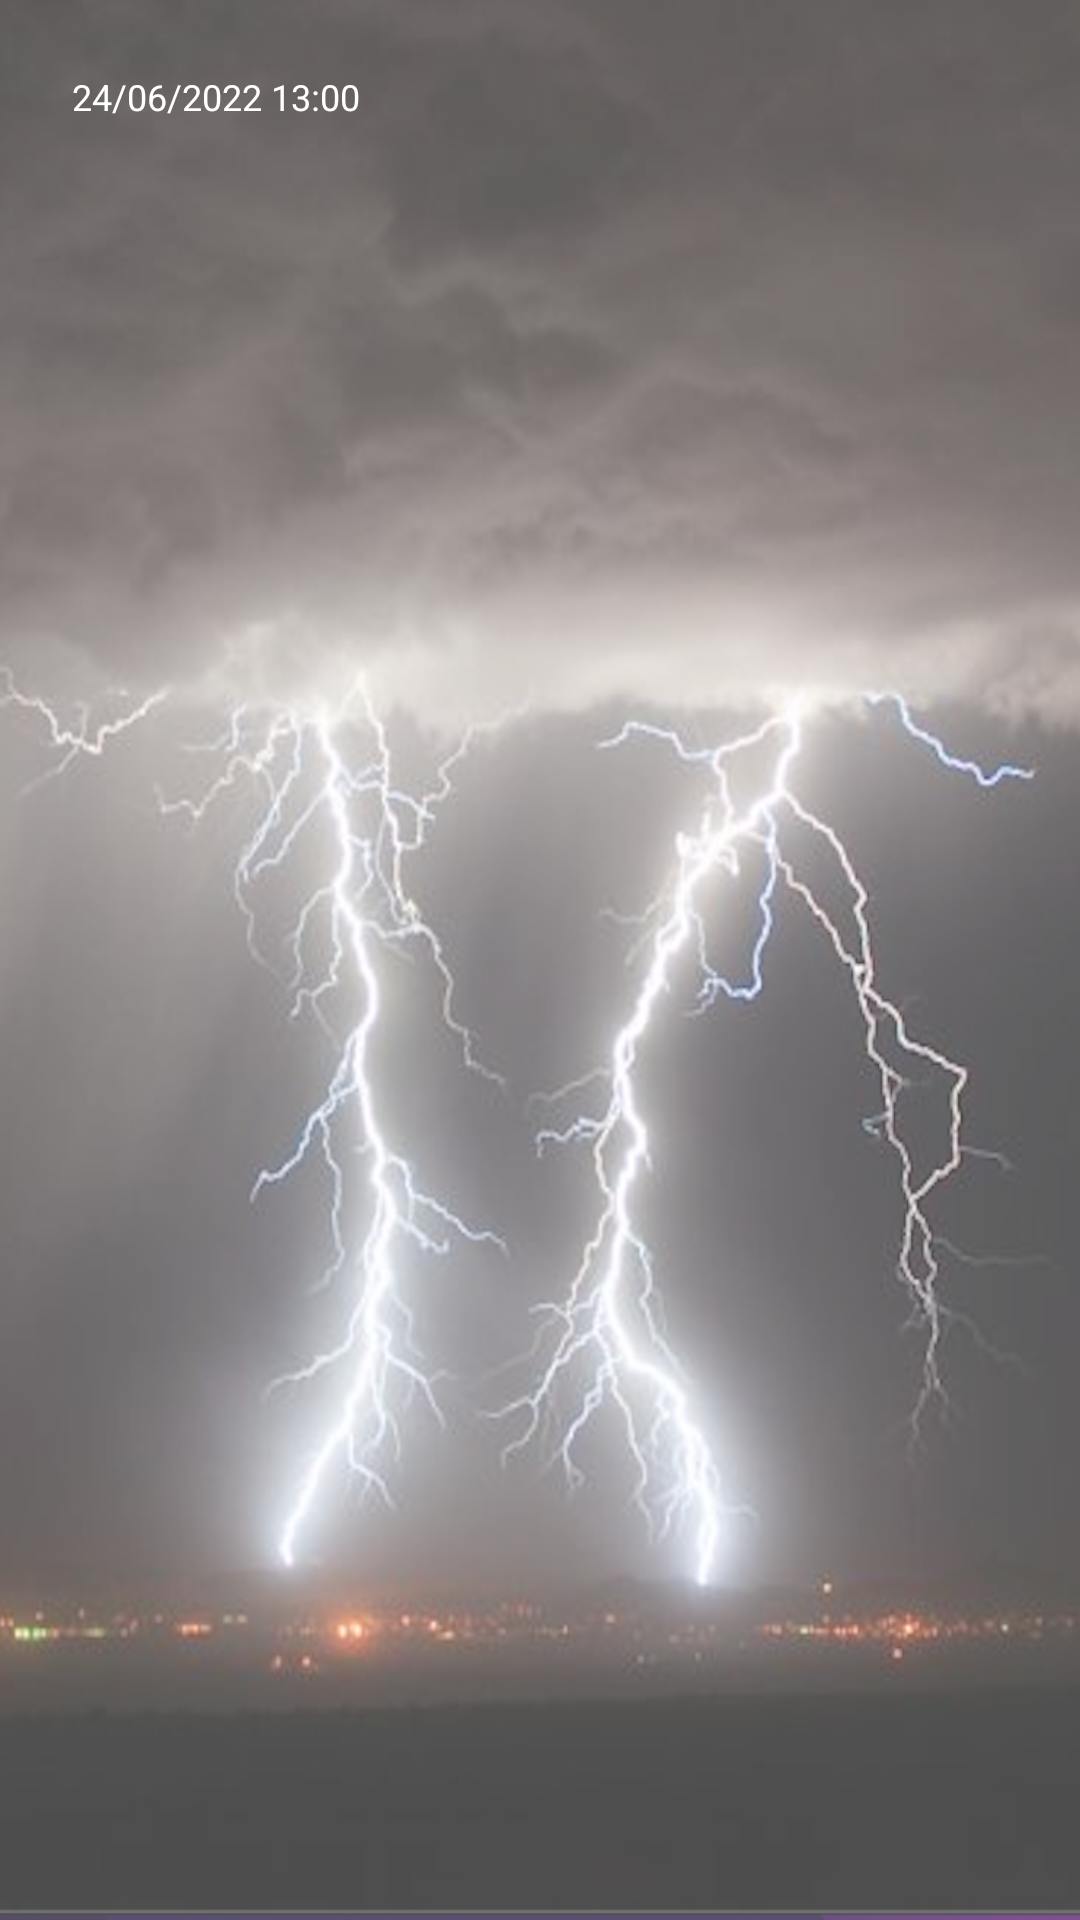

Android layout source for this screen:
<!-- AndroidManifest.xml: activity theme Theme.WeatherApi.NoActionBar -->
<!-- res/layout/fragment_main.xml -->
<?xml version="1.0" encoding="utf-8"?>
<androidx.constraintlayout.widget.ConstraintLayout
    xmlns:android="http://schemas.android.com/apk/res/android"
    xmlns:app="http://schemas.android.com/apk/res-auto"
    xmlns:tools="http://schemas.android.com/tools"
    android:layout_width="match_parent"
    android:layout_height="match_parent"
    tools:context=".presentation.fragments.MainFragment">

    <ImageView
        android:layout_width="wrap_content"
        android:layout_height="wrap_content"
        android:alpha="0.7"
        android:background="@drawable/image_background"
        android:contentDescription="@string/image_description"
        android:scaleType="fitXY"
        app:layout_constraintBottom_toBottomOf="parent"
        app:layout_constraintEnd_toEndOf="parent"
        app:layout_constraintStart_toStartOf="parent"
        app:layout_constraintTop_toTopOf="parent" />

    <androidx.cardview.widget.CardView
        android:layout_width="match_parent"
        android:layout_height="wrap_content"
        android:layout_marginStart="16dp"
        android:layout_marginTop="16dp"
        android:layout_marginEnd="16dp"
        app:cardBackgroundColor="@android:color/transparent"
        app:cardCornerRadius="10dp"
        app:cardElevation="0dp"
        app:layout_constraintEnd_toEndOf="parent"
        app:layout_constraintStart_toStartOf="parent"
        app:layout_constraintTop_toTopOf="parent">

        <androidx.constraintlayout.widget.ConstraintLayout
            android:layout_width="match_parent"
            android:layout_height="match_parent">

            <TextView
                android:id="@+id/textView"
                android:layout_width="wrap_content"
                android:layout_height="wrap_content"
                android:layout_marginStart="8dp"
                android:layout_marginTop="8dp"
                android:text="@string/text"
                android:textColor="@color/white"
                android:textSize="12sp"
                app:layout_constraintStart_toStartOf="parent"
                app:layout_constraintTop_toTopOf="parent" />

        </androidx.constraintlayout.widget.ConstraintLayout>

    </androidx.cardview.widget.CardView>

</androidx.constraintlayout.widget.ConstraintLayout>
<!-- resources referenced by this layout -->
<resources>
  <!-- drawable image_background: jpg bitmap (drawable, 810968 bytes) -->
  <string name="image_description">Image</string>
  <string name="text">24/06/2022 13:00</string>
  <style name="Theme.WeatherApi.NoActionBar">
          <item name="windowActionBar">false</item>
          <item name="windowNoTitle">true</item>
      </style>
  <!-- not gathered from this repository: default colours our renderer supplied (Android Studio template values) -->
  <color name="white">#FFFFFFFF</color>
</resources>
